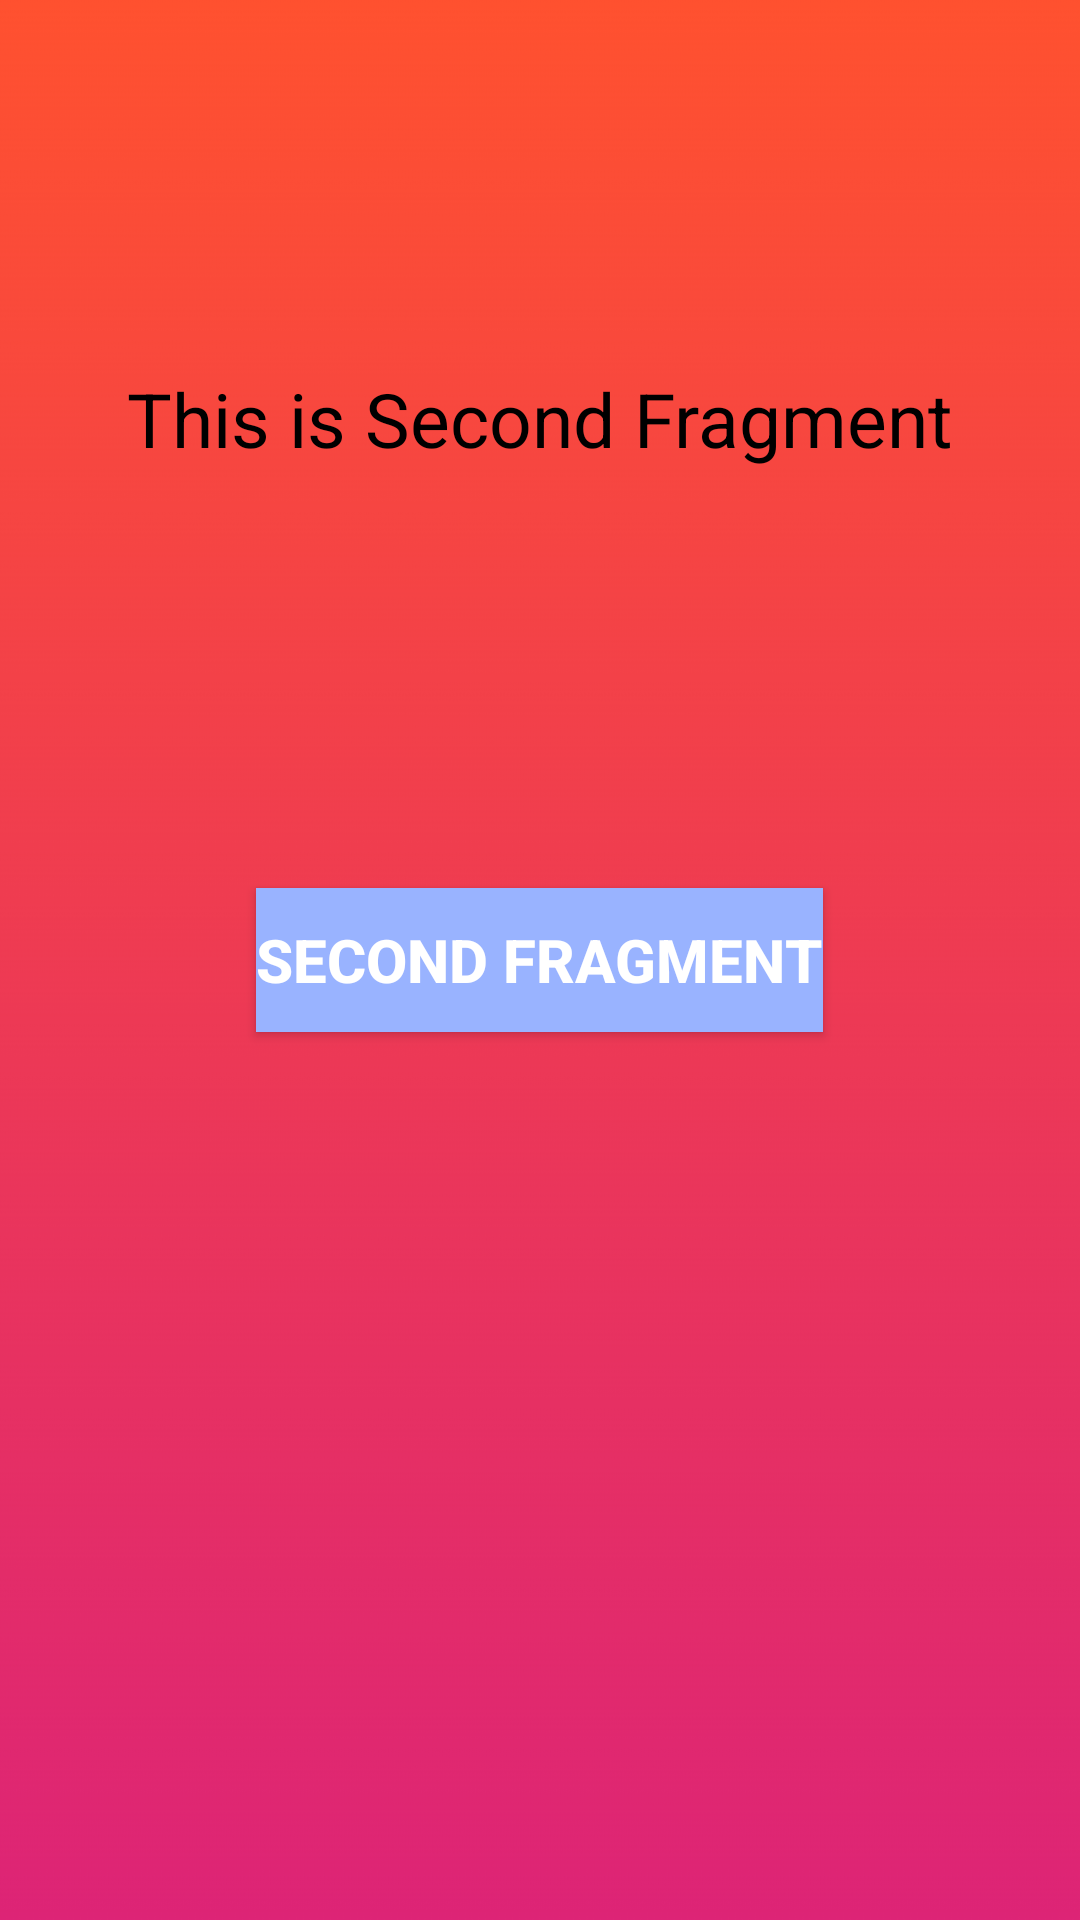

This screen was rendered from an Android layout file. Write that file and the resources it references.
<!-- AndroidManifest.xml: application theme Theme.QuizApp2 -->
<!-- res/layout/fragment_a.xml -->
<RelativeLayout xmlns:android="http://schemas.android.com/apk/res/android"
    xmlns:tools="http://schemas.android.com/tools"
    android:layout_width="match_parent"
    android:layout_height="match_parent"
    tools:context="com.example.quizapp2.FragmentMain"
    android:background="@drawable/bmbackgroundtwo">

    
    <TextView
        android:layout_width="313dp"
        android:layout_height="79dp"
        android:layout_centerHorizontal="true"
        android:layout_marginTop="100dp"
        android:gravity="center"
        android:text="This is Second Fragment"
        android:textColor="@color/black"
        android:textSize="25sp" />

    <Button
        android:id="@+id/secondButton"
        android:layout_width="wrap_content"
        android:layout_height="wrap_content"
        android:layout_centerInParent="true"
        android:layout_marginLeft="20dp"
        android:layout_marginRight="20dp"
        android:background="#99b3ff"
        android:text="Second Fragment"
        android:textColor="@color/white"
        android:textSize="20sp"
        android:textStyle="bold" />

</RelativeLayout>
<!-- resources referenced by this layout -->
<resources>
  <!-- drawable bmbackgroundtwo: jpg bitmap (drawable, 33189 bytes) -->
  <style name="Theme.QuizApp2" parent="Theme.MaterialComponents.DayNight.DarkActionBar">
          
          <item name="colorPrimary">@color/purple_500</item>
          <item name="colorPrimaryVariant">@color/purple_700</item>
          <item name="colorOnPrimary">@color/white</item>
          
          <item name="colorSecondary">@color/teal_200</item>
          <item name="colorSecondaryVariant">@color/teal_700</item>
          <item name="colorOnSecondary">@color/black</item>
          
          <item name="android:statusBarColor" tools:targetApi="l">?attr/colorPrimaryVariant</item>
          
      </style>
  <!-- not gathered from this repository: default colours our renderer supplied (Android Studio template values) -->
  <color name="purple_500">#FF6200EE</color>
  <color name="purple_700">#FF3700B3</color>
  <color name="teal_200">#FF03DAC5</color>
  <color name="teal_700">#FF018786</color>
  <color name="black">#FF000000</color>
  <color name="white">#FFFFFFFF</color>
</resources>
